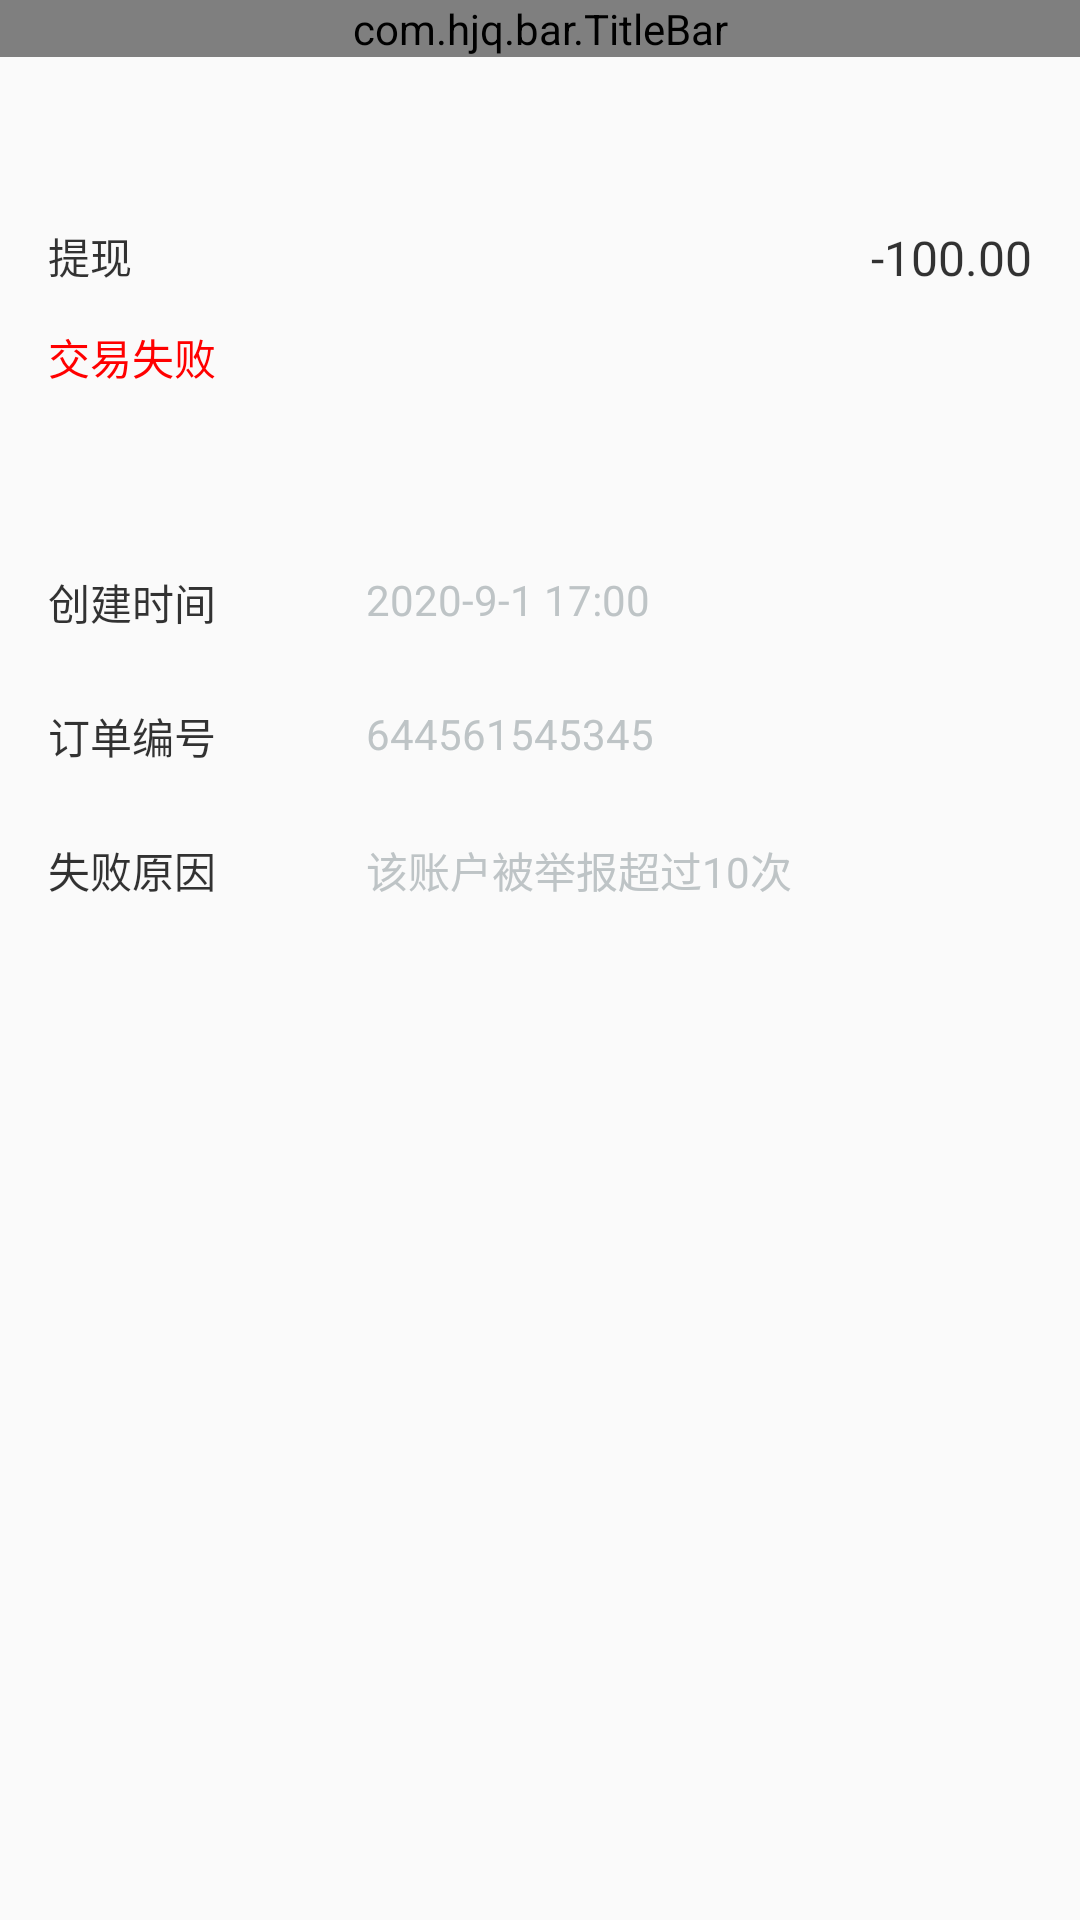

Android layout source for this screen:
<!-- AndroidManifest.xml: application theme AppTheme -->
<!-- res/layout/activity_transaction_details.xml -->
<?xml version="1.0" encoding="utf-8"?>
<androidx.constraintlayout.widget.ConstraintLayout xmlns:android="http://schemas.android.com/apk/res/android"
    xmlns:app="http://schemas.android.com/apk/res-auto"
    xmlns:tools="http://schemas.android.com/tools"
    android:layout_width="match_parent"
    android:layout_height="match_parent"
    tools:context=".activity.WithdrawActivity">

    <com.hjq.bar.TitleBar
        android:id="@+id/titlebar"
        android:layout_width="match_parent"
        android:layout_height="wrap_content"
        app:layout_constraintTop_toTopOf="parent"
        app:titleStyle="bold"
        app:titleSize="16sp"
        app:titleColor="@color/black80"
        app:title="交易详情" />

   <TextView
       android:id="@+id/transaction_name"
       android:layout_marginStart="16dp"
       android:text="提现"
       android:textColor="@color/black80"
       android:layout_marginTop="56dp"
       app:layout_constraintTop_toBottomOf="@id/titlebar"
       app:layout_constraintStart_toStartOf="parent"
       android:layout_width="wrap_content"
       android:layout_height="wrap_content"/>

   <TextView
       android:id="@+id/transaction_money"
       android:layout_marginEnd="16dp"
       android:text="-100.00"
       android:textSize="16sp"
       android:textColor="@color/black80"
       android:layout_marginTop="56dp"
       app:layout_constraintTop_toBottomOf="@id/titlebar"
       app:layout_constraintEnd_toEndOf="parent"
       android:layout_width="wrap_content"
       android:layout_height="wrap_content"/>

   <TextView
       android:id="@+id/transaction_result"
       android:layout_marginStart="16dp"
       android:text="交易失败"
       android:textColor="@color/red"
       android:layout_marginTop="13dp"
       app:layout_constraintTop_toBottomOf="@id/transaction_name"
       app:layout_constraintStart_toStartOf="parent"
       android:layout_width="wrap_content"
       android:layout_height="wrap_content"/>

    <TextView
        android:id="@+id/create_time"
        app:layout_constraintTop_toBottomOf="@id/transaction_result"
        android:layout_marginStart="16dp"
        android:layout_marginTop="61dp"
        android:text="创建时间"
        android:textColor="@color/black80"
        app:layout_constraintStart_toStartOf="parent"
        android:layout_width="wrap_content"
        android:layout_height="wrap_content"/>

    <TextView
        android:id="@+id/time"
        android:text="2020-9-1 17:00"
        android:textColor="#BEC4C6"
        app:layout_constraintTop_toTopOf="@id/create_time"
        app:layout_constraintStart_toEndOf="@id/create_time"
        android:layout_width="wrap_content"
        android:layout_marginStart="50dp"
        android:layout_height="wrap_content"/>

    <TextView
        android:id="@+id/tv_order_number"
        app:layout_constraintTop_toBottomOf="@id/create_time"
        android:layout_marginStart="16dp"
        android:layout_marginTop="24dp"
        android:text="订单编号"
        android:textColor="@color/black80"
        app:layout_constraintStart_toStartOf="parent"
        android:layout_width="wrap_content"
        android:layout_height="wrap_content"/>

    <TextView
        android:id="@+id/order_number"
        android:text="644561545345"
        android:textColor="#BEC4C6"
        app:layout_constraintTop_toTopOf="@id/tv_order_number"
        app:layout_constraintStart_toEndOf="@id/tv_order_number"
        android:layout_width="wrap_content"
        android:layout_marginStart="50dp"
        android:layout_height="wrap_content"/>

    <TextView
        android:id="@+id/tv_failure"
        app:layout_constraintTop_toBottomOf="@id/tv_order_number"
        android:layout_marginStart="16dp"
        android:layout_marginTop="24dp"
        android:text="失败原因"
        android:textColor="@color/black80"
        app:layout_constraintStart_toStartOf="parent"
        android:layout_width="wrap_content"
        android:layout_height="wrap_content"/>

    <TextView
        android:id="@+id/failure"
        android:text="该账户被举报超过10次"
        android:textColor="#BEC4C6"
        app:layout_constraintTop_toTopOf="@id/tv_failure"
        app:layout_constraintStart_toEndOf="@id/tv_failure"
        android:layout_width="wrap_content"
        android:layout_marginStart="50dp"
        android:layout_height="wrap_content"/>

</androidx.constraintlayout.widget.ConstraintLayout>
<!-- resources referenced by this layout -->
<resources>
  <color name="black80">#CC000000</color>
  <color name="red">#FFFF0000</color>
  <style name="AppTheme" parent="Theme.AppCompat.Light.DarkActionBar">
          
          <item name="colorPrimary">@color/colorPrimary</item>
          <item name="colorPrimaryDark">@color/colorPrimaryDark</item>
          <item name="colorAccent">@color/colorAccent</item>
      </style>
  <color name="colorPrimary">#6200EE</color>
  <color name="colorPrimaryDark">#3700B3</color>
  <color name="colorAccent">#03DAC5</color>
</resources>
